Dataset: industrial_defects (GitHub, Shrexshth/GARUDA). Classes: crack, hole, normal, rust, scratch.

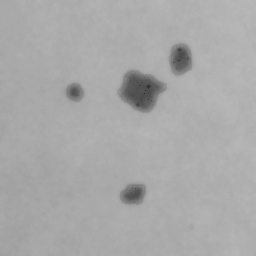
Label: rust

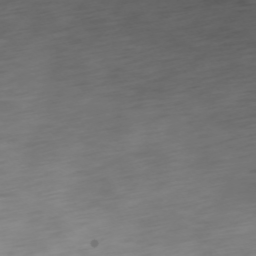
Label: normal

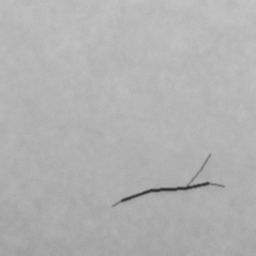
Label: crack

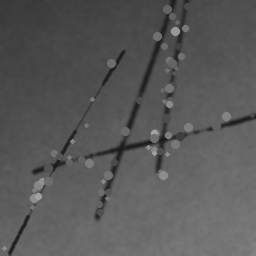
Label: scratch

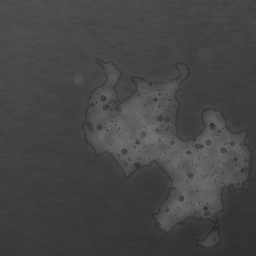
Label: rust

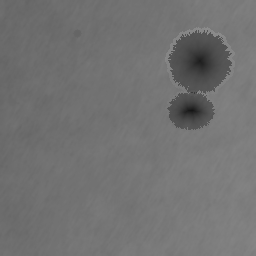
Label: hole
